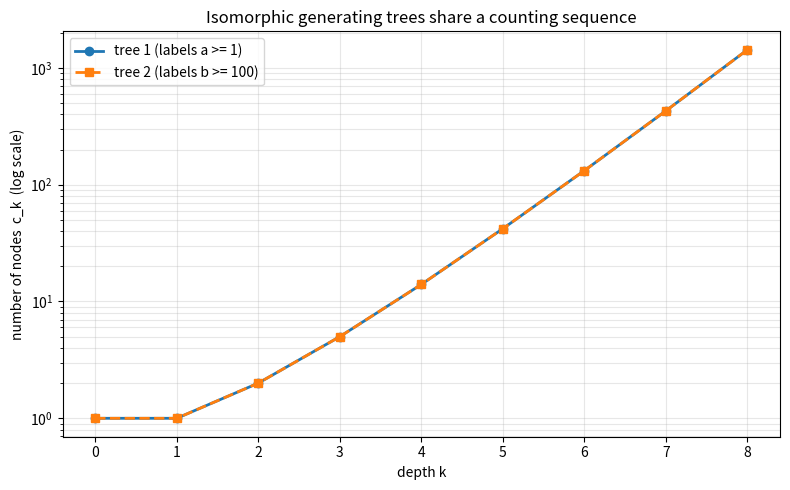

Python code for this plot:
"""Visualization: counting-sequence growth of two isomorphic generating trees.

Plots the level counts of two differently-labelled but intertwined trees on a
log scale, showing that the two curves coincide exactly (Equal-counts theorem).
"""

from __future__ import annotations

from typing import Callable
import matplotlib.pyplot as plt


def level_count(succ: Callable[[int], list[int]], root: int, k: int) -> int:
    level = [root]
    for _ in range(k):
        nxt: list[int] = []
        for a in level:
            nxt.extend(succ(a))
        level = nxt
    return len(level)


def succ1(a: int) -> list[int]:
    return list(range(2, a + 2))


def succ2(b: int) -> list[int]:
    return list(range(101, b + 2))


def main() -> None:
    depths = list(range(9))
    c1 = [level_count(succ1, 1, k) for k in depths]
    c2 = [level_count(succ2, 100, k) for k in depths]

    fig, ax = plt.subplots(figsize=(8, 5))
    ax.semilogy(depths, c1, "o-", label="tree 1 (labels a >= 1)", linewidth=2)
    ax.semilogy(depths, c2, "s--", label="tree 2 (labels b >= 100)", linewidth=2)
    ax.set_xlabel("depth k")
    ax.set_ylabel("number of nodes  c_k  (log scale)")
    ax.set_title("Isomorphic generating trees share a counting sequence")
    ax.legend()
    ax.grid(True, which="both", alpha=0.3)
    fig.tight_layout()
    fig.savefig("growth.png", dpi=150)
    print("wrote growth.png; counts:", c1)


if __name__ == "__main__":
    main()
